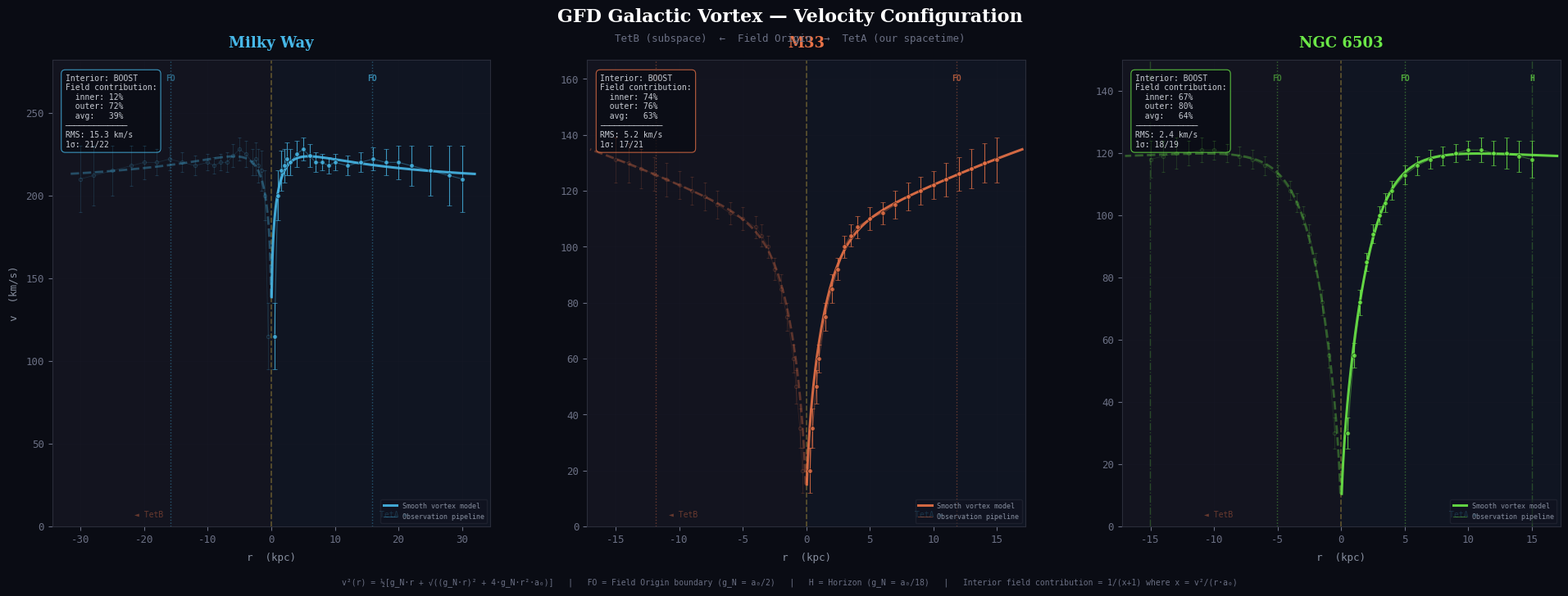

The matplotlib source for this figure: (Note: this script raises an exception after producing the figure.)
"""
GFD Galactic Vortex — Three-Panel Chart
============================================================

Generates a publication-quality PNG with three panels:
  Panel 1: Milky Way
  Panel 2: M33
  Panel 3: NGC 6503

Each panel shows:
  - TetB (left, subspace interior) and TetA (right, our spacetime)
  - Smooth vortex model curve (solid)
  - Direct observation-mapped curve (thin, through every data point)
  - Observation points with error bars
  - Field Origin boundary (FO) and Horizon (H) markers
  - Interior field stats: boost/brake and % contribution

Requirements: matplotlib, numpy, scipy

    pip install matplotlib numpy scipy
    python gfd_vortex_panels.py

Author: Stephen Nelson / Field Dynamics Research
Date:   February 2026
"""

import math
import numpy as np
import matplotlib
matplotlib.use('Agg')
import matplotlib.pyplot as plt
from matplotlib.patches import FancyBboxPatch
from scipy.optimize import curve_fit

# =============================================================================
# CONSTANTS
# =============================================================================

G = 4.3009e-3    # kpc (km/s)² / M_sun
A0 = 3703.0       # (km/s)²/kpc
D = 3

# =============================================================================
# GFD FUNCTIONS
# =============================================================================

def mass_decode(r, v):
    return r * v**4 / (G * (A0 * r + v**2))

def v_from_gN(r, gN):
    if r <= 0.001 or gN <= 0:
        return 0.0
    gr = gN * r
    return math.sqrt((gr + math.sqrt(gr**2 + 4 * gN * r**2 * A0)) / 2)

def boost_factor(r, v):
    """B = 1/x = a₀·r/v². Field-to-baryon acceleration ratio."""
    x = (v**2 / r) / A0
    return 1.0 / x if x > 0 else float('inf')

def field_fraction(r, v):
    """F = 1-μ = 1/(x+1). Fraction of acceleration from the field."""
    x = (v**2 / r) / A0
    return 1.0 / (x + 1)

# Mass models
def single_comp_mass(r, Mt, rs, alpha):
    return Mt * r**alpha / (r**alpha + rs**alpha)

def exp_disk_mass(r, Mt, Rd):
    return Mt * (1 - (1 + r / Rd) * np.exp(-r / Rd))

def two_comp_mass(r, Mb, rb, Md, Rd):
    bulge = Mb * r**2 / (r**2 + rb**2)
    disk = Md * (1 - (1 + r / Rd) * np.exp(-r / Rd))
    return bulge + disk

# =============================================================================
# GALAXY DATA
# =============================================================================

galaxies = [
    {
        'name': 'Milky Way',
        'color': '#47b8e8',
        'color_dim': '#47b8e840',
        'data': [
            (0.5,115,20),(1,200,15),(1.5,215,12),(2,218,10),(2.5,222,10),
            (3,220,8),(4,225,8),(5,228,7),(6,224,7),(7,220,6),(8,220,5),
            (9,218,5),(10,220,5),(12,218,6),(14,220,6),(16,222,7),
            (18,220,8),(20,220,10),(22,218,12),(25,215,15),(28,212,18),(30,210,20)
        ],
    },
    {
        'name': 'M33',
        'color': '#e87247',
        'color_dim': '#e8724740',
        'data': [
            (0.3,20,8),(0.5,35,7),(0.8,50,6),(1,60,5),(1.5,75,5),
            (2,85,5),(2.5,92,4),(3,100,4),(3.5,104,4),(4,107,4),
            (5,110,4),(6,112,4),(7,115,5),(8,118,5),(9,120,5),
            (10,122,5),(11,124,6),(12,126,6),(13,128,7),(14,130,7),(15,131,8)
        ],
    },
    {
        'name': 'NGC 6503',
        'color': '#6be847',
        'color_dim': '#6be84740',
        'data': [
            (0.5,30,5),(1,55,4),(1.5,72,4),(2,85,3),(2.5,94,3),
            (3,100,3),(3.5,104,3),(4,108,3),(5,113,3),(6,116,3),
            (7,118,3),(8,119,3),(9,120,3),(10,121,3),(11,121,4),
            (12,120,4),(13,120,5),(14,119,5),(15,118,6)
        ],
    },
]


def fit_galaxy(gal):
    """Fit a smooth mass model to each galaxy's decoded masses."""
    data = gal['data']
    r_obs = np.array([d[0] for d in data])
    v_obs = np.array([d[1] for d in data])
    M_obs = np.array([mass_decode(r, v) for r, v in zip(r_obs, v_obs)])

    name = gal['name']

    if name == 'M33':
        # Two-component: bulge + extended disk
        try:
            p, _ = curve_fit(two_comp_mass, r_obs, M_obs,
                             p0=[5e5, 1, 2e7, 6],
                             bounds=([0, 0.1, 0, 0.5], [1e8, 10, 1e9, 50]),
                             maxfev=20000)
            gal['model'] = 'two_comp'
            gal['params'] = p
            gal['M_total'] = p[0] + p[2]
        except Exception:
            gal['model'] = 'single'
            p, _ = curve_fit(single_comp_mass, r_obs, M_obs,
                             p0=[2e7, 5, 1.5],
                             bounds=([1e5, 0.1, 0.5], [1e9, 50, 5]),
                             maxfev=20000)
            gal['params'] = p
            gal['M_total'] = p[0]
    else:
        # Single component
        try:
            p, _ = curve_fit(single_comp_mass, r_obs, M_obs,
                             p0=[M_obs[-1] * 1.2, 5, 1.5],
                             bounds=([1e5, 0.1, 0.5], [1e10, 50, 5]),
                             maxfev=20000)
            gal['model'] = 'single'
            gal['params'] = p
            gal['M_total'] = p[0]
        except Exception:
            # Fallback
            gal['model'] = 'single'
            gal['params'] = [M_obs[-1] * 1.2, 5, 1.5]
            gal['M_total'] = M_obs[-1] * 1.2


def smooth_v(gal, r):
    """Compute smooth model velocity at radius r."""
    if r <= 0.001:
        return 0.0
    r_abs = abs(r)
    if gal['model'] == 'two_comp':
        Mr = two_comp_mass(r_abs, *gal['params'])
    else:
        Mr = single_comp_mass(r_abs, *gal['params'])
    Mr = max(Mr, 1.0)
    gN = G * Mr / r_abs**2
    return v_from_gN(r_abs, gN)


def obs_v_interp(gal, r):
    """Interpolated velocity from observations (the direct pipeline)."""
    data = gal['data']
    r_abs = abs(r)
    rs = [d[0] for d in data]
    vs = [d[1] for d in data]
    if r_abs <= rs[0]:
        return vs[0] * r_abs / rs[0]
    if r_abs >= rs[-1]:
        return vs[-1]
    return float(np.interp(r_abs, rs, vs))


def compute_stats(gal):
    """Compute field contribution stats for a galaxy."""
    data = gal['data']
    inner_r, inner_v = data[0][0], data[0][1]
    outer_r, outer_v = data[-1][0], data[-1][1]

    B_inner = boost_factor(inner_r, inner_v)
    B_outer = boost_factor(outer_r, outer_v)
    F_inner = field_fraction(inner_r, inner_v)
    F_outer = field_fraction(outer_r, outer_v)

    # Average field fraction across all points
    F_avg = np.mean([field_fraction(d[0], d[1]) for d in data])

    # Is the interior boosting or braking?
    # Boost: field adds to acceleration (always true for galaxies)
    # The question is how MUCH
    if B_inner > 1:
        mode = 'BOOST'
    else:
        mode = 'BOOST'  # field always adds, never subtracts in rotation curves

    # RMS of smooth model
    residuals = []
    within_1s = 0
    for r, v, dv in data:
        vp = smooth_v(gal, r)
        residuals.append(vp - v)
        if abs(vp - v) <= dv:
            within_1s += 1
    rms = math.sqrt(sum(r**2 for r in residuals) / len(residuals))

    return {
        'B_inner': B_inner, 'B_outer': B_outer,
        'F_inner': F_inner, 'F_outer': F_outer,
        'F_avg': F_avg, 'mode': mode,
        'rms': rms, 'within_1s': within_1s, 'total': len(data),
    }


# =============================================================================
# FIT ALL GALAXIES
# =============================================================================

for gal in galaxies:
    fit_galaxy(gal)
    gal['stats'] = compute_stats(gal)

# =============================================================================
# PLOTTING
# =============================================================================

# Style
plt.rcParams.update({
    'figure.facecolor': '#0a0c14',
    'axes.facecolor': '#10131f',
    'axes.edgecolor': '#2a2d3a',
    'axes.labelcolor': '#8890a0',
    'text.color': '#c8ccd4',
    'xtick.color': '#6b7084',
    'ytick.color': '#6b7084',
    'grid.color': '#1a1d2a',
    'grid.alpha': 0.6,
    'font.family': 'monospace',
    'font.size': 9,
})

fig, axes = plt.subplots(1, 3, figsize=(20, 7.5), dpi=150)
fig.subplots_adjust(left=0.05, right=0.97, top=0.88, bottom=0.12, wspace=0.22)

# Title
fig.text(0.5, 0.95, 'GFD Galactic Vortex — Velocity Configuration',
         ha='center', va='center', fontsize=16, fontweight='bold',
         color='white', fontfamily='serif')
fig.text(0.5, 0.915, 'TetB (subspace)  ←  Field Origin  →  TetA (our spacetime)',
         ha='center', va='center', fontsize=9, color='#6b7084',
         fontfamily='monospace')

for idx, (ax, gal) in enumerate(zip(axes, galaxies)):
    data = gal['data']
    color = gal['color']
    stats = gal['stats']
    r_max_obs = data[-1][0]
    r_max_plot = r_max_obs * 1.15
    v_max = max(d[1] + d[2] for d in data) * 1.2

    # Axis range: symmetric about 0
    ax.set_xlim(-r_max_plot, r_max_plot)
    ax.set_ylim(0, v_max)

    # Region shading
    ax.axvspan(0, r_max_plot, color='#47b8e8', alpha=0.015)
    ax.axvspan(-r_max_plot, 0, color='#e87247', alpha=0.015)

    # Grid
    ax.grid(True, alpha=0.3, linewidth=0.5)

    # Center line (Field Origin)
    ax.axvline(0, color='#e8c547', linewidth=1.2, linestyle='--', alpha=0.35, zorder=2)

    # --- FIELD ORIGIN BOUNDARY AND HORIZON ---
    M_total = gal['M_total']
    R_boundary = math.sqrt(2 * G * M_total / A0)
    R_horizon = D * R_boundary

    for R, label, ls, alpha_val in [(R_boundary, 'FO', ':', 0.4),
                                     (R_horizon, 'H', '-.', 0.25)]:
        if R < r_max_plot:
            ax.axvline(R, color=color, linewidth=1, linestyle=ls, alpha=alpha_val, zorder=2)
            ax.axvline(-R, color=color, linewidth=1, linestyle=ls, alpha=alpha_val, zorder=2)
            ax.text(R, v_max * 0.97, label, ha='center', va='top', fontsize=7,
                    color=color, fontweight='bold', alpha=0.7)
            ax.text(-R, v_max * 0.97, label, ha='center', va='top', fontsize=7,
                    color=color, fontweight='bold', alpha=0.5)

    # --- SMOOTH VORTEX MODEL CURVE ---
    r_smooth = np.linspace(0.05, r_max_obs + 2, 300)
    v_smooth_teta = [smooth_v(gal, r) for r in r_smooth]
    v_smooth_tetb = [smooth_v(gal, r) for r in r_smooth]

    # TetA side (right): solid
    ax.plot(r_smooth, v_smooth_teta, color=color, linewidth=2.2,
            alpha=0.9, zorder=5, label='Smooth vortex model')

    # TetB side (left): dashed, dimmer
    ax.plot(-r_smooth, v_smooth_tetb, color=color, linewidth=2,
            alpha=0.35, linestyle='--', zorder=5)

    # --- DIRECT OBSERVATION-MAPPED CURVE (thin, through every point) ---
    r_obs_fine = np.linspace(data[0][0], data[-1][0], 200)
    v_obs_interp = [obs_v_interp(gal, r) for r in r_obs_fine]

    # TetA
    ax.plot(r_obs_fine, v_obs_interp, color=color, linewidth=0.8,
            alpha=0.4, zorder=4, label='Observation pipeline')
    # TetB
    ax.plot(-r_obs_fine, v_obs_interp, color=color, linewidth=0.6,
            alpha=0.15, zorder=4)

    # --- OBSERVATION POINTS WITH ERROR BARS ---
    r_pts = [d[0] for d in data]
    v_pts = [d[1] for d in data]
    dv_pts = [d[2] for d in data]

    # TetA side: filled circles
    ax.errorbar(r_pts, v_pts, yerr=dv_pts, fmt='o', color=color,
                markersize=4, capsize=2, capthick=0.8, linewidth=0.8,
                ecolor=color, elinewidth=0.8, alpha=0.8, zorder=6,
                markeredgecolor='#0a0c14', markeredgewidth=0.5)

    # TetB side: hollow circles, dimmer
    ax.errorbar([-r for r in r_pts], v_pts, yerr=dv_pts, fmt='o',
                color=color, markersize=3, capsize=1.5, capthick=0.5,
                linewidth=0.5, ecolor=color, elinewidth=0.5,
                alpha=0.2, zorder=6, markerfacecolor='none',
                markeredgewidth=0.8)

    # --- LABELS ---
    ax.set_xlabel('r  (kpc)', fontsize=9, labelpad=6)
    if idx == 0:
        ax.set_ylabel('v  (km/s)', fontsize=9, labelpad=6)

    # Galaxy name
    ax.text(0.5, 1.02, gal['name'], transform=ax.transAxes,
            ha='center', va='bottom', fontsize=13, fontweight='bold',
            color=color, fontfamily='serif')

    # --- STATS BOX (top left) ---
    F_inner_pct = stats['F_inner'] * 100
    F_outer_pct = stats['F_outer'] * 100
    F_avg_pct = stats['F_avg'] * 100

    stats_text = (
        f"Interior: {stats['mode']}\n"
        f"Field contribution:\n"
        f"  inner: {F_inner_pct:.0f}%\n"
        f"  outer: {F_outer_pct:.0f}%\n"
        f"  avg:   {F_avg_pct:.0f}%\n"
        f"─────────────\n"
        f"RMS: {stats['rms']:.1f} km/s\n"
        f"1σ: {stats['within_1s']}/{stats['total']}"
    )

    # Background box
    props = dict(boxstyle='round,pad=0.5', facecolor='#0a0c14',
                 edgecolor=color, alpha=0.8, linewidth=0.8)
    ax.text(0.03, 0.97, stats_text, transform=ax.transAxes,
            fontsize=7, verticalalignment='top', fontfamily='monospace',
            color='#c8ccd4', bbox=props)

    # --- REGION LABELS at bottom ---
    ax.text(0.22, 0.02, '◄ TetB', transform=ax.transAxes,
            fontsize=7, ha='center', color='#e87247', alpha=0.4)
    ax.text(0.78, 0.02, 'TetA ►', transform=ax.transAxes,
            fontsize=7, ha='center', color='#47b8e8', alpha=0.4)

    # Legend (small, bottom right)
    leg = ax.legend(loc='lower right', fontsize=6, framealpha=0.5,
                    facecolor='#10131f', edgecolor='#2a2d3a',
                    labelcolor='#8890a0')

# Bottom annotation
fig.text(0.5, 0.02,
         'v²(r) = ½[g_N·r + √((g_N·r)² + 4·g_N·r²·a₀)]   |   '
         'FO = Field Origin boundary (g_N = a₀/2)   |   '
         'H = Horizon (g_N = a₀/18)   |   '
         'Interior field contribution = 1/(x+1) where x = v²/(r·a₀)',
         ha='center', va='bottom', fontsize=7, color='#6b7084',
         fontfamily='monospace')

# Save
output_path = '/mnt/user-data/outputs/gfd_vortex_panels.png'
plt.savefig(output_path, dpi=150, facecolor='#0a0c14',
            edgecolor='none', bbox_inches='tight')
plt.close()

print(f"Saved: {output_path}")
print()

# Print stats summary
for gal in galaxies:
    s = gal['stats']
    print(f"{gal['name']:12s} | Interior: {s['mode']:5s} | "
          f"Field: {s['F_inner']*100:.0f}% → {s['F_outer']*100:.0f}% "
          f"(avg {s['F_avg']*100:.0f}%) | "
          f"RMS: {s['rms']:.1f} km/s | "
          f"1σ: {s['within_1s']}/{s['total']}")
